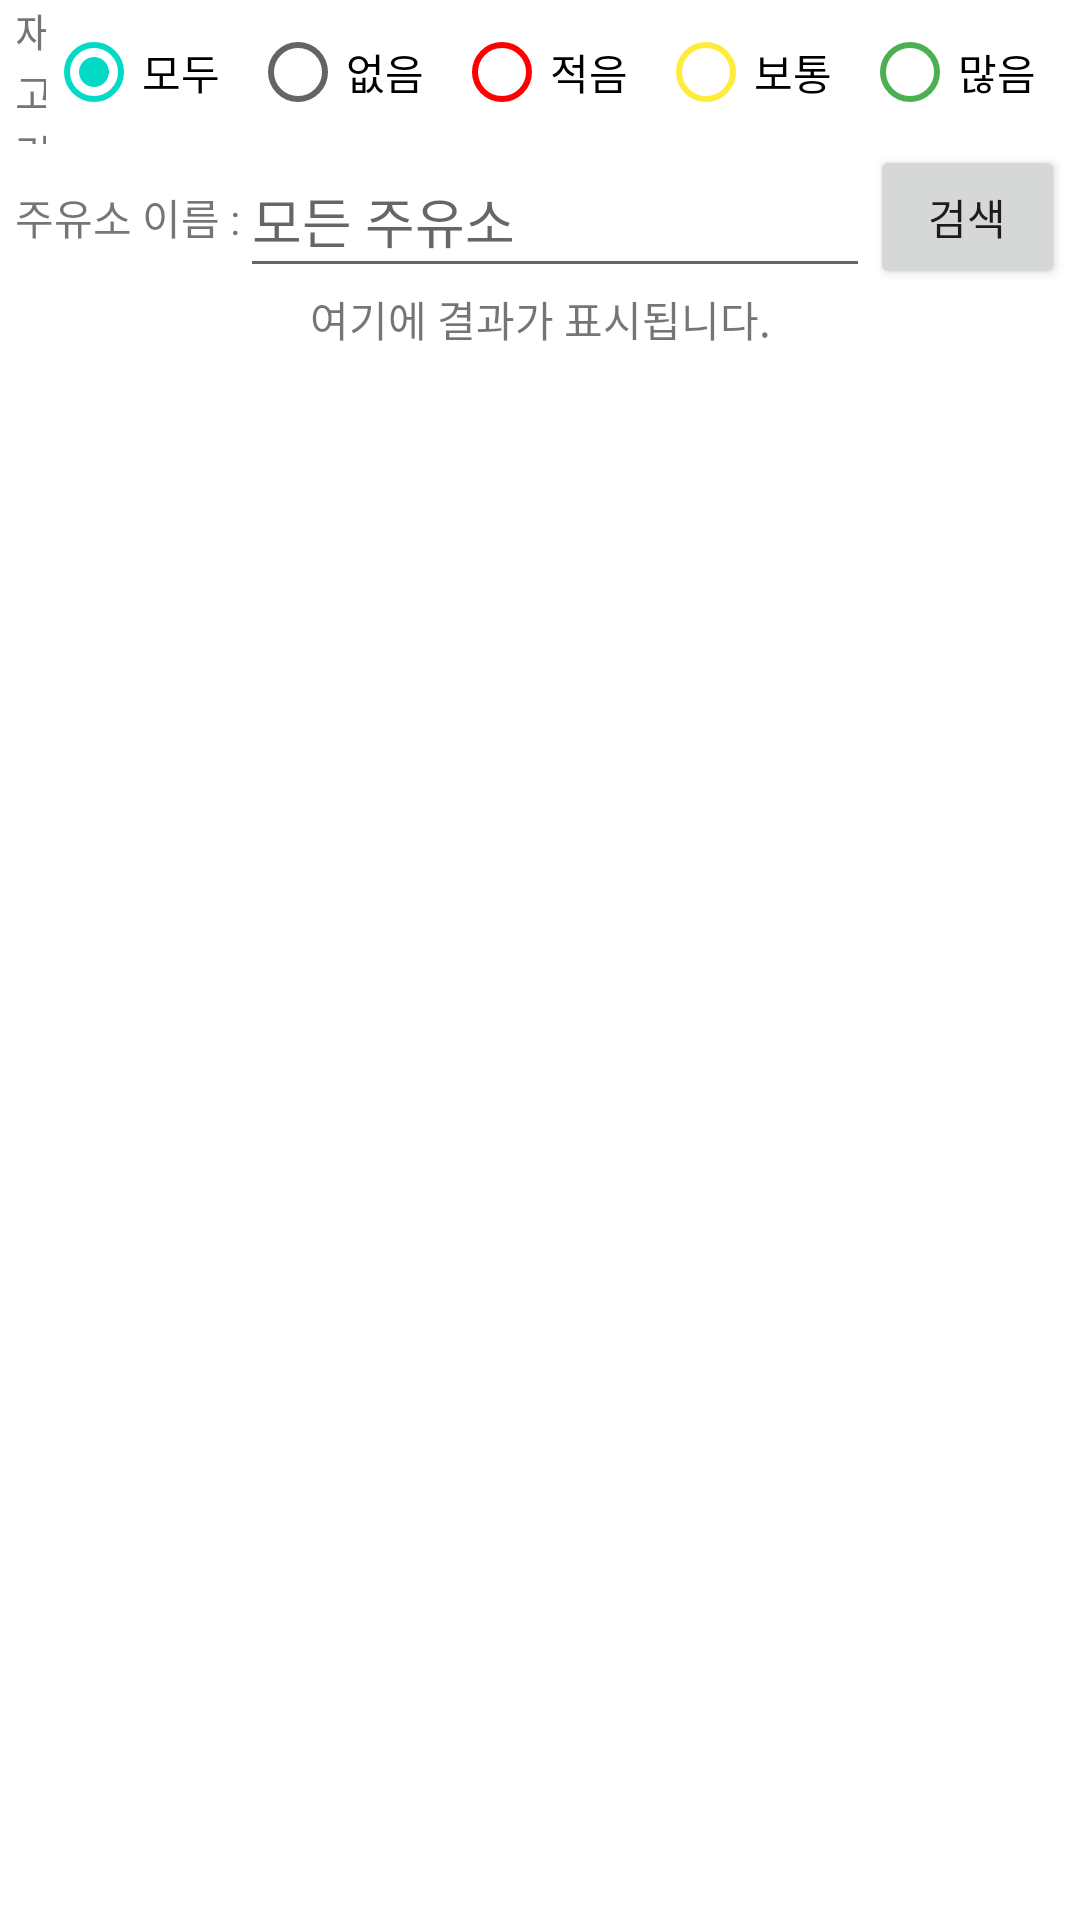

Here is an Android app screen rendered from its layout file. Give the layout XML and the strings, colors and styles it references.
<!-- AndroidManifest.xml: application theme Theme.DEFfinder -->
<!-- res/layout/activity_main.xml -->
<?xml version="1.0" encoding="utf-8"?>
<androidx.constraintlayout.widget.ConstraintLayout xmlns:android="http://schemas.android.com/apk/res/android"
    xmlns:app="http://schemas.android.com/apk/res-auto"
    xmlns:tools="http://schemas.android.com/tools"
    android:layout_width="match_parent"
    android:layout_height="match_parent"
    tools:context=".MainActivity">

    <LinearLayout
        android:id="@+id/linearLayout2"
        android:layout_width="match_parent"
        android:layout_height="wrap_content"
        android:orientation="vertical"
        android:paddingLeft = "5dp"
        android:paddingRight = "5dp"
        app:layout_constraintEnd_toEndOf="parent"
        app:layout_constraintStart_toStartOf="parent"
        app:layout_constraintTop_toTopOf="parent">

        <LinearLayout
            android:layout_width="match_parent"
            android:layout_height="wrap_content"
            android:orientation="horizontal">

            <TextView
                android:id="@+id/textView5"
                android:layout_width="match_parent"
                android:layout_height="match_parent"
                android:layout_weight="0.3"
                android:text="재고량"
                android:gravity="center_vertical"
                android:textAppearance="@style/TextAppearance.AppCompat.Small"
                android:textIsSelectable="false" />

            <RadioGroup
                android:id="@+id/radioStock"
                android:layout_width="wrap_content"
                android:layout_height="wrap_content"
                android:checkedButton="@id/radioAll"
                android:gravity="right"
                android:orientation="horizontal">

                <RadioButton
                    android:id="@+id/radioAll"
                    android:layout_width="wrap_content"
                    android:layout_height="wrap_content"
                    android:buttonTint="@color/teal_200"
                    android:text="모두   " />

                <RadioButton
                    android:id="@+id/radioNothing"
                    android:layout_width="wrap_content"
                    android:layout_height="wrap_content"
                    android:buttonTint="#646464"
                    android:text="없음   " />

                <RadioButton
                    android:id="@+id/radioFew"
                    android:layout_width="match_parent"
                    android:layout_height="wrap_content"
                    android:buttonTint="#FF0000"
                    android:text="적음   " />

                <RadioButton
                    android:id="@+id/radioNormal"
                    android:layout_width="wrap_content"
                    android:layout_height="wrap_content"
                    android:buttonTint="#FFEB3B"
                    android:text="보통   " />

                <RadioButton
                    android:id="@+id/radioEnough"
                    android:layout_width="wrap_content"
                    android:layout_height="wrap_content"
                    android:buttonTint="#4CAF50"
                    android:text="많음   " />
            </RadioGroup>
        </LinearLayout>

        <LinearLayout
            android:layout_width="match_parent"
            android:layout_height="wrap_content"
            android:orientation="horizontal">

            <TextView
                android:id="@+id/textView2"
                android:layout_width="wrap_content"
                android:layout_height="wrap_content"
                android:text="주유소 이름 :"
                android:textAppearance="@style/TextAppearance.AppCompat.Small" />

            <EditText
                android:id="@+id/bankName"
                android:layout_width="wrap_content"
                android:layout_height="match_parent"
                android:ems="10"
                android:hint="모든 주유소"
                android:inputType="none|text" />

            <Button
                android:id="@+id/buttonSearch"
                android:layout_width="match_parent"
                android:layout_height="wrap_content"
                android:text="검색"
                app:iconGravity="end" />

        </LinearLayout>

    </LinearLayout>

    <TextView
        android:id="@+id/textInfo"
        android:layout_width="wrap_content"
        android:layout_height="wrap_content"
        android:text="여기에 결과가 표시됩니다."
        app:layout_constraintEnd_toEndOf="parent"
        app:layout_constraintStart_toStartOf="parent"
        app:layout_constraintTop_toBottomOf="@id/linearLayout2" />

    <ScrollView
        android:id="@+id/scrollView2"
        android:layout_width="match_parent"
        android:layout_height="0dp"
        app:layout_constraintBottom_toBottomOf="parent"
        app:layout_constraintEnd_toEndOf="parent"
        app:layout_constraintStart_toStartOf="parent"
        app:layout_constraintTop_toBottomOf="@id/textInfo">

        <LinearLayout
            android:id="@+id/resultView"
            android:layout_width="match_parent"
            android:layout_height="wrap_content"
            android:orientation="vertical"></LinearLayout>
    </ScrollView>

    <ProgressBar
        android:id="@+id/progressBar"
        style="?android:attr/progressBarStyle"
        android:layout_width="wrap_content"
        android:layout_height="wrap_content"
        app:layout_constraintBottom_toBottomOf="@id/scrollView2"
        app:layout_constraintEnd_toEndOf="parent"
        app:layout_constraintStart_toStartOf="parent"
        app:layout_constraintTop_toTopOf="@id/scrollView2" />

</androidx.constraintlayout.widget.ConstraintLayout>
<!-- resources referenced by this layout -->
<resources>
  <style name="Theme.DEFfinder" parent="Theme.MaterialComponents.DayNight.DarkActionBar">
          
          <item name="colorPrimary">@color/purple_500</item>
          <item name="colorPrimaryVariant">@color/purple_700</item>
          <item name="colorOnPrimary">@color/white</item>
          
          <item name="colorSecondary">@color/teal_200</item>
          <item name="colorSecondaryVariant">@color/teal_700</item>
          <item name="colorOnSecondary">@color/black</item>
          
          <item name="android:statusBarColor" tools:targetApi="l">?attr/colorPrimaryVariant</item>
          
      </style>
  <!-- not gathered from this repository: default colours our renderer supplied (Android Studio template values) -->
  <color name="purple_500">#FF6200EE</color>
  <color name="purple_700">#FF3700B3</color>
  <color name="teal_200">#FF03DAC5</color>
  <color name="teal_700">#FF018786</color>
  <color name="black">#FF000000</color>
  <color name="white">#FFFFFFFF</color>
</resources>
